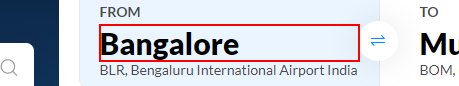
Task: MakeMyStrip
Workflow: Main

Step 1: type "[row.Item("Source").ToString+ "[k(enter)]"]" into the text box in window 'MakeMyTrip - #1 Travel Website 50% OFF on Hotels, Flights & Holiday' (chrome.exe)

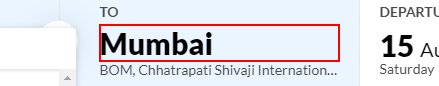
Step 2: type "[row.item("Destination").ToString+ "[k(enter)]"]" into the text box in window 'MakeMyTrip - #1 Travel Website 50% OFF on Hotels, Flights & Holiday' (chrome.exe)

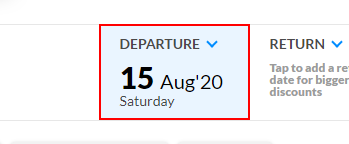
Step 3: click on the label in window 'MakeMyTrip - #1 Travel Website 50% OFF on Hotels, Flights & Holiday' (chrome.exe)

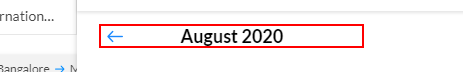
Step 4: get-text from the element '* 202*' in window 'MakeMyTrip - *' (chrome.exe)

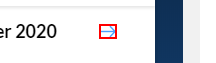
Step 5: click on the element in window 'MakeMyTrip - *' (chrome.exe)

Step 6: get-text from the element '* 202*' in window 'MakeMyTrip - *' (chrome.exe) (same screen as step 4)

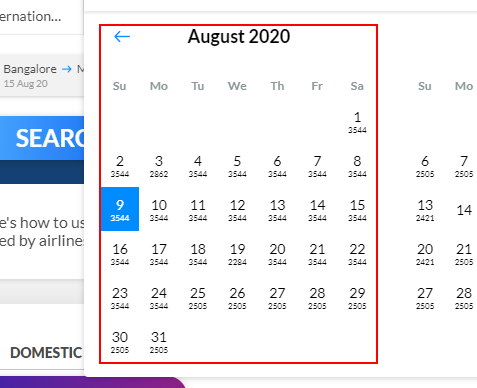
Step 7: click on the element '* 202**1*2*3*4*5*6*7*8*9*10*11*12*13*14*15*16*17*18*19*20*21*22*23*24*25*26*27*28*29*30*31*' in window 'MakeMyTrip - *' (chrome.exe)
